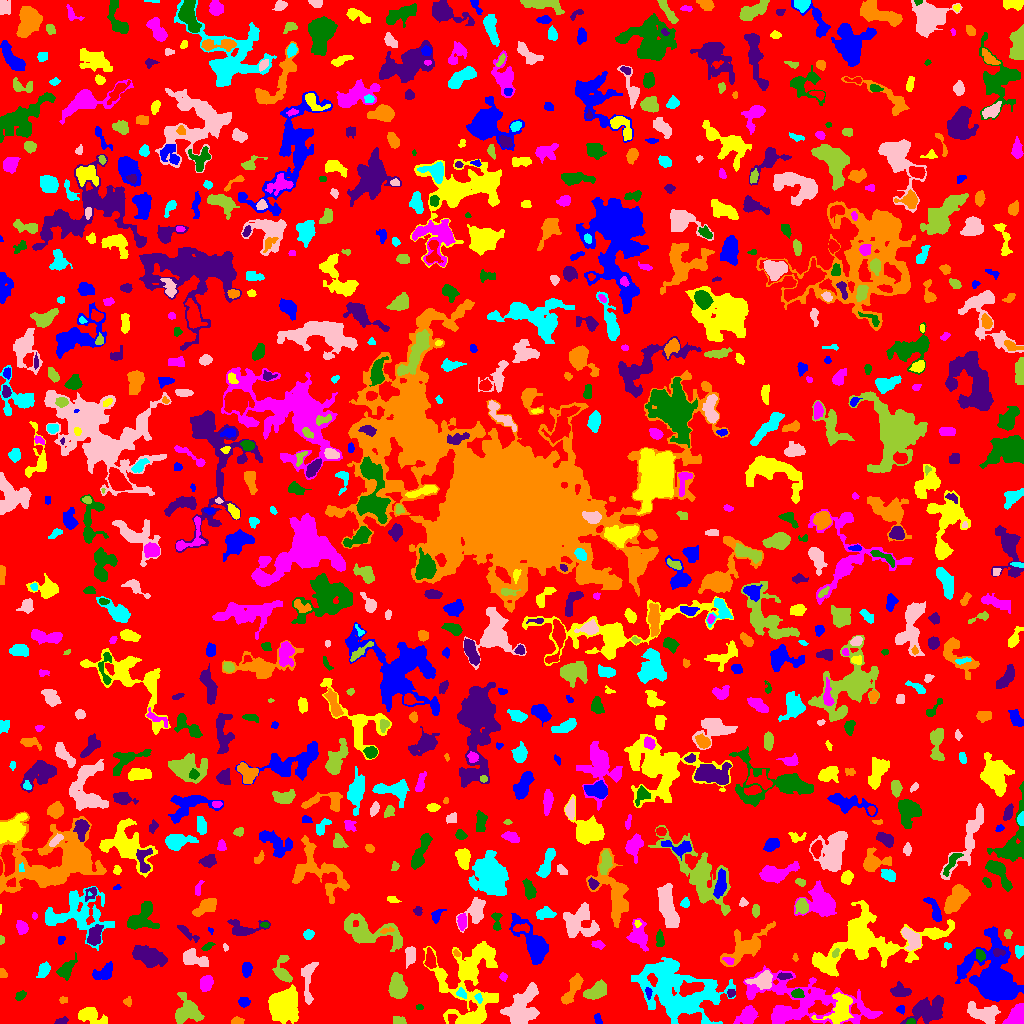

The file beside this chart, header and first rows:
ID, X, Y, A, B, theta, total_flux, mu_max, mu_median, mu_mean, R_fwhm, R_e, R10, R90, x_start, x_end, y_start, y_end, area, greylevel
0, 514.3, 514.1, 299.1, 294.4, -1.326, 966359, 9.0, 1.0, 1.326, 47.52, 219.4, 83.61, 361.7, 0, 1023, 0, 1023, 728849, 1.326
1, 597.6, 4.589, 2.83, 1.689, -1.221, 124.0, 4.0, 2.0, 1.699, 3.568, 2.706, 0.9772, 4.222, 594, 602, 0, 10, 73, 4.699
2, 91.33, 8.009, 6.936, 3.342, -0.3731, 1251, 11.0, 3.0, 3.746, 4.886, 5.232, 1.954, 8.538, 78, 107, 0, 16, 334, 6.746
3, 1016, 7.755, 5.954, 3.747, 0.9133, 1425, 8.0, 5.0, 4.719, 8.406, 5.781, 2.394, 8.482, 1002, 1023, 0, 20, 302, 8.719
4, 910.6, 1.403, 1.874, 1.229, 0.1275, 129.0, 8.0, 2.0, 2.633, 2.459, 1.871, 0.5642, 2.985, 906, 915, 0, 5, 49, 9.633
5, 62.05, 2.8, 3.258, 1.577, 0.2151, 155.0, 4.0, 2.0, 1.962, 3.827, 2.706, 0.9772, 4.406, 54, 68, 0, 7, 79, 4.962
6, 237.2, 2.382, 2.928, 1.692, 0.0249, 254.0, 6.0, 3.0, 3.024, 4.068, 2.821, 1.128, 4.37, 231, 244, 0, 7, 84, 6.024
7, 705.3, 1.5, 1.465, 1.242, -0.99, 56.0, 4.0, 2.0, 1.806, 2.326, 1.493, 0.5642, 2.523, 703, 709, 0, 6, 31, 7.806
8, 522.8, 16.71, 11.18, 6.615, 1.073, 4406, 12.0, 5.0, 5.171, 10.95, 9.08, 3.613, 14.06, 500, 539, 0, 41, 852, 8.171
9, 399.7, 2.752, 3.765, 2.037, -0.236, 129.0, 3.0, 1.0, 1.303, 2.706, 3.241, 1.128, 5.202, 393, 406, 0, 7, 99, 4.303
10, 5.473, 16.29, 10.46, 4.493, -1.104, 1208, 8.0, 3.0, 3.23, 6.507, 5.441, 2.185, 9.062, 0, 26, 0, 35, 374, 6.23
11, 900.5, 14.14, 2.076, 1.738, 0.01313, 102.0, 4.0, 1.5, 1.594, 3.192, 2.185, 0.7979, 3.568, 896, 904, 9, 18, 64, 5.594
12, 282.8, 18.96, 6.339, 5.713, 1.265, 15317, 74.0, 10.0, 17.29, 6.58, 6.864, 2.646, 12.75, 268, 298, 0, 39, 886, 19.29
13, 747.9, 7.906, 4.795, 3.443, 0.7311, 1069, 10.0, 3.0, 3.636, 5.698, 4.687, 1.871, 7.695, 733, 758, 0, 18, 294, 7.636
14, 419.5, 16.38, 1.918, 0.95, 3.27618675499827e-13, 42.0, 3.0, 1.0, 1.024, 1.954, 1.693, 0.5642, 2.706, 416, 423, 14, 19, 41, 5.024
15, 927.9, 12.8, 9.402, 5.6, 0.309, 2458, 10.0, 3.0, 3.77, 8.234, 7.858, 3.038, 12.55, 900, 943, 0, 28, 652, 6.77
16, 127.9, 22.07, 2.217, 1.868, 1.532, 87.0, 4.0, 1.0, 1.279, 2.585, 2.394, 0.7979, 4.029, 123, 131, 17, 27, 68, 5.279
17, 478.4, 25.76, 2.244, 1.308, -1.2, 72.0, 3.0, 1.0, 1.18, 2.585, 2.111, 0.7979, 3.385, 474, 482, 20, 30, 61, 8.18
18, 983.2, 10.18, 7.913, 4.035, -0.2542, 1995, 13.0, 4.0, 4.576, 5.046, 6.507, 2.394, 10.17, 967, 1000, 0, 22, 436, 7.576
19, 186.6, 11.72, 7.174, 6.944, -0.6775, 1775, 9.0, 3.0, 3.536, 6.129, 7.225, 2.646, 11.34, 175, 204, 0, 31, 502, 5.536
20, 154.3, 25.05, 6.389, 4.704, -1.152, 1493, 9.0, 3.0, 3.472, 6.652, 6.129, 2.394, 9.772, 136, 168, 15, 38, 430, 6.472
21, 243.7, 21.35, 2.761, 2.342, 0.01123, 366.0, 6.0, 3.0, 3.486, 4.754, 3.241, 1.382, 5.14, 238, 250, 16, 26, 105, 5.486
22, 840.4, 13.74, 8.311, 5.826, 1.093, 1636, 8.0, 3.0, 3.11, 7.858, 7.069, 2.646, 11.11, 811, 853, 0, 31, 526, 8.11
23, 805.2, 20.9, 32.29, 12.44, -0.1576, 7586, 11.0, 3.0, 3.281, 7.979, 15.44, 5.499, 24.47, 743, 882, 0, 58, 2312, 5.281
24, 20.22, 27.91, 3.121, 1.842, 0.6445, 149.0, 3.0, 2.0, 1.674, 4.107, 3.038, 1.128, 4.549, 15, 26, 23, 33, 89, 4.674
25, 731.1, 30.11, 2.249, 1.816, 0.2332, 124.0, 4.0, 1.0, 1.908, 3.192, 2.326, 0.9772, 3.949, 727, 735, 26, 34, 65, 6.908
26, 63.26, 23.3, 1.768, 1.382, -0.02754, 47.0, 3.0, 1.0, 0.8545, 1.784, 1.871, 0.5642, 3.09, 59, 67, 20, 27, 55, 4.855
27, 461.1, 30.21, 2.728, 2, -0.6886, 136.0, 4.0, 1.0, 1.619, 3.338, 2.764, 0.9772, 4.652, 456, 466, 25, 36, 84, 6.619
28, 308, 44.83, 12.41, 3.157, 1.525, 718.0, 6.0, 2.0, 2.176, 5.997, 5.412, 1.954, 8.956, 301, 318, 19, 61, 330, 5.176
29, 397.6, 35.88, 5.288, 3.451, -1.405, 2138, 16.0, 5.0, 5.701, 5.997, 5.232, 2.034, 8.777, 388, 407, 25, 51, 375, 8.701
30, 335, 33.12, 2.596, 1.507, -0.8935, 73.0, 3.0, 1.0, 0.8295, 2.459, 2.326, 0.9772, 3.785, 329, 340, 28, 38, 88, 4.83
31, 648.5, 30.33, 2.96, 1.417, -1.461, 126.0, 4.0, 2.0, 1.909, 3.523, 2.523, 0.9772, 4.068, 645, 652, 24, 36, 66, 8.909
32, 468.2, 24.18, 23.71, 14.85, -1.386, 3576, 12.0, 2.0, 2.183, 6.024, 10.6, 3.241, 19.71, 423, 498, 0, 82, 1638, 5.183
33, 205.7, 40.56, 3.718, 2.868, 1.151, 642.0, 7.0, 3.0, 3.397, 5.202, 4.146, 1.693, 6.58, 200, 213, 32, 48, 189, 6.397
34, 797.4, 29.94, 2.781, 1.987, 0.1086, 357.0, 8.0, 3.0, 3.368, 3.7, 2.932, 1.128, 4.754, 791, 804, 26, 35, 106, 10.37
35, 899.7, 32.18, 4.195, 2.814, -0.05865, 521.0, 6.0, 2.0, 2.469, 5.557, 4.222, 1.693, 6.699, 890, 911, 27, 42, 211, 6.469
36, 573.3, 36.01, 8.834, 2.641, 1.072, 1228, 11.0, 3.0, 3.837, 4.687, 5.232, 1.871, 8.74, 561, 583, 19, 50, 320, 6.838
37, 675.9, 31.34, 20.84, 13.58, -0.4363, 9505, 14.0, 3.0, 3.453, 8.992, 15.61, 5.352, 25.86, 631, 735, 0, 66, 2753, 6.453
38, 762.7, 43.26, 6.109, 3.997, 0.2013, 1023, 7.0, 3.0, 3.365, 6.333, 5.642, 2.185, 8.722, 745, 772, 34, 53, 304, 7.365
39, 596, 32.8, 6.351, 3.014, 0.5163, 1011, 7.0, 3.0, 3.251, 6.652, 5.293, 2.111, 8.195, 583, 606, 24, 44, 311, 7.251
40, 926.3, 46.3, 8.454, 4.043, -0.3064, 598.0, 6.0, 2.0, 2.3, 5.614, 5.015, 1.954, 7.959, 903, 935, 35, 54, 260, 5.3
41, 246.6, 53.73, 3.613, 2.357, 1.501, 650.0, 8.0, 5.0, 4.71, 5.352, 3.827, 1.596, 5.836, 242, 252, 46, 61, 138, 6.71
42, 441.4, 47.55, 2, 1.684, 1.154, 141.0, 6.0, 2.0, 2.35, 2.764, 2.326, 0.7979, 3.742, 438, 445, 44, 52, 60, 7.35
43, 503.1, 46.8, 1.776, 1.747, -1.078, 76.0, 3.0, 1.0, 1.288, 2.646, 2.185, 0.7979, 3.568, 499, 507, 42, 51, 59, 6.288
44, 65.84, 53.53, 5.212, 2.825, 0.9064, 677.0, 7.0, 2.0, 2.786, 5.352, 4.37, 1.693, 7.334, 56, 77, 43, 71, 243, 5.786
45, 783.9, 46.96, 3.468, 1.208, 0.0003966, 156.0, 5.0, 1.0, 1.733, 2.764, 2.394, 0.9772, 4.146, 777, 792, 44, 51, 90, 8.733
46, 2.902, 50.43, 2.697, 1.558, -0.9986, 92.0, 3.0, 1.0, 1.373, 3.141, 2.523, 0.9772, 3.827, 0, 7, 46, 55, 67, 5.373
47, 43.39, 52.92, 4.368, 2.562, 0.9975, 375.0, 4.0, 2.0, 2.344, 6.482, 4.222, 1.693, 6.333, 36, 50, 46, 62, 160, 5.344
48, 410.4, 68.49, 4.614, 2.405, 1.466, 384.0, 4.0, 2.0, 2.122, 6.05, 4.146, 1.693, 6.507, 405, 415, 55, 77, 181, 6.122
49, 282.7, 51.75, 6.865, 3.773, -1.394, 770.0, 7.0, 2.0, 2.74, 5.171, 4.787, 1.784, 7.858, 272, 292, 41, 68, 281, 6.74
50, 703.4, 54.91, 2.725, 2.396, -0.8761, 454.0, 9.0, 2.0, 2.967, 3.7, 3.241, 1.262, 5.262, 696, 710, 48, 61, 153, 6.967
51, 103.3, 49.96, 5.541, 3.173, 0.4693, 623.0, 6.0, 2.0, 2.512, 6.05, 4.82, 1.784, 7.485, 92, 112, 44, 62, 248, 5.512
52, 473.8, 57.54, 12.25, 4.414, 0.7386, 1196, 6.0, 2.0, 2.313, 7.919, 6.482, 2.459, 10.78, 459, 494, 45, 79, 517, 7.313
53, 728.4, 62.96, 3.095, 1.696, -0.3818, 130.0, 4.0, 2.0, 1.806, 3.785, 2.764, 0.9772, 4.222, 722, 734, 59, 66, 72, 8.806
54, 980, 68.32, 2.819, 2.091, -1.034, 278.0, 6.0, 3.0, 2.752, 4.107, 3.038, 1.128, 4.787, 976, 985, 62, 74, 101, 8.752
55, 147.2, 67.54, 7.342, 3.796, -0.3561, 2552, 11.0, 4.0, 4.691, 8.137, 6.507, 2.706, 10.57, 132, 167, 56, 78, 544, 7.691
56, 795.1, 65.77, 1.915, 1.296, -1.483, 61.0, 3.0, 1.0, 1.525, 2.326, 1.871, 0.7979, 3.09, 792, 798, 62, 70, 40, 4.525
57, 1019, 72.49, 2.749, 2.098, 1.523, 226.0, 5.0, 2.0, 2.216, 3.868, 3.038, 1.128, 4.549, 1015, 1023, 65, 78, 102, 6.216
58, 195.1, 64.35, 7.663, 3.245, -0.3452, 899.0, 6.0, 3.0, 2.854, 7.356, 5.382, 2.111, 8.482, 183, 208, 57, 75, 315, 5.854
59, 835.0, 70.11, 2.351, 1.333, 0.9054, 73.0, 3.0, 1.0, 1.259, 2.877, 2.257, 0.7979, 3.385, 832, 839, 66, 75, 58, 10.26
... 850 more rows
